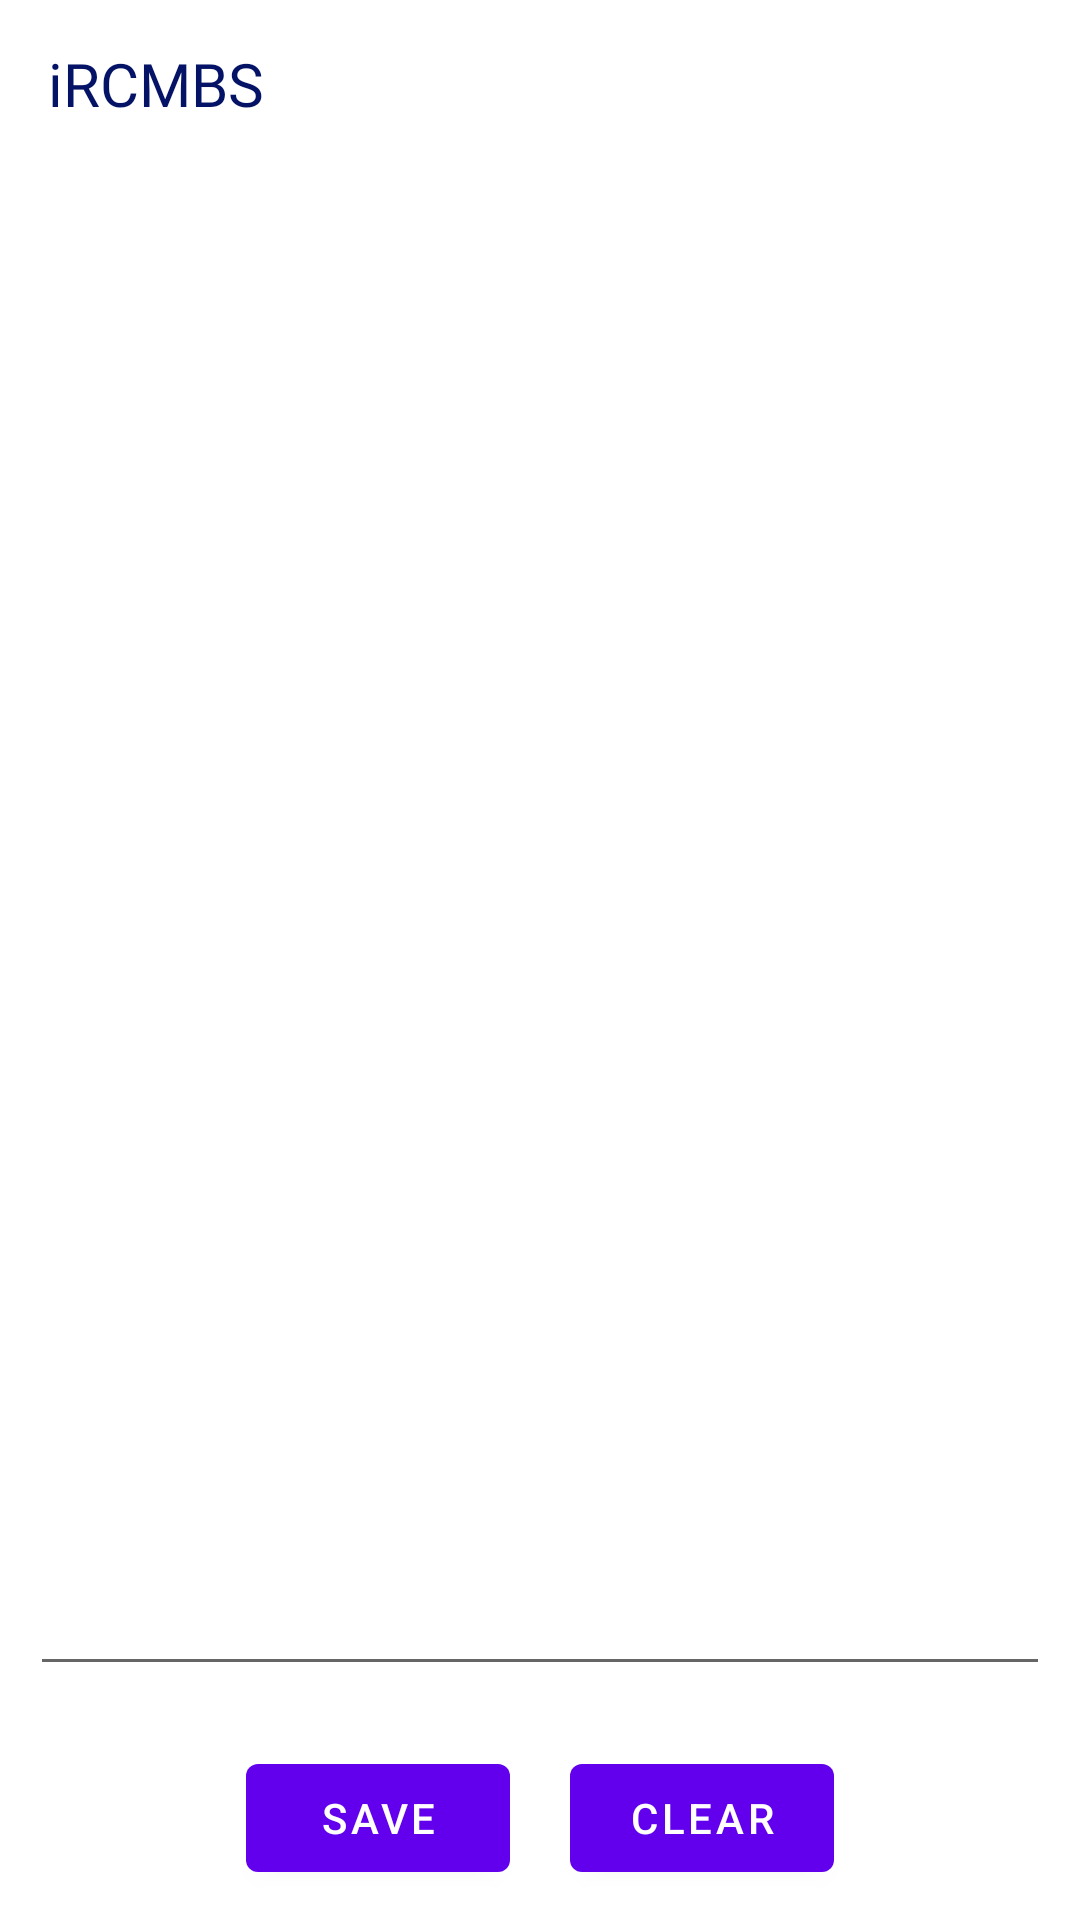

Reconstruct the res/layout file that produces this screen, plus the resources it refers to.
<!-- AndroidManifest.xml: activity theme AppTheme.AfterNoActionBar -->
<!-- res/layout/activity_misc_note.xml -->
<?xml version="1.0" encoding="utf-8"?>
<RelativeLayout xmlns:android="http://schemas.android.com/apk/res/android"
    xmlns:app="http://schemas.android.com/apk/res-auto"
    xmlns:tools="http://schemas.android.com/tools"
    android:layout_width="match_parent"
    android:layout_height="match_parent"
    tools:context=".MiscNoteActivity">

    <include
        android:id="@+id/toolbarnote"
        layout="@layout/toolbar_layout" />

    <EditText
        android:id="@+id/note_edit"
        android:layout_width="match_parent"
        android:layout_height="wrap_content"
        android:layout_below="@id/toolbarnote"
        android:layout_margin="10dp"
        android:layout_above="@id/linearlayoutnote"
        android:gravity="start" />

    <LinearLayout
        android:id="@+id/linearlayoutnote"
        android:layout_width="wrap_content"
        android:layout_height="wrap_content"
        android:orientation="horizontal"
        android:layout_centerHorizontal="true"
        android:layout_alignParentBottom="true"
        >

        <com.google.android.material.button.MaterialButton
            android:id="@+id/save_note"
            android:layout_width="wrap_content"
            android:layout_height="wrap_content"
            android:layout_margin="10dp"
            android:text="Save" />

        <com.google.android.material.button.MaterialButton
            android:id="@+id/clear_note"
            android:layout_width="wrap_content"
            android:layout_height="wrap_content"
            android:layout_margin="10dp"
            android:text="Clear" />
    </LinearLayout>

</RelativeLayout>
<!-- res/layout/toolbar_layout.xml (included above) -->
<?xml version="1.0" encoding="utf-8"?>
<com.google.android.material.appbar.AppBarLayout xmlns:android="http://schemas.android.com/apk/res/android"
    xmlns:app="http://schemas.android.com/apk/res-auto"
    android:id="@+id/appbar_layout"
    android:layout_width="match_parent"
    android:layout_height="wrap_content"
    android:elevation="0dp"
    android:theme="@style/ThemeOverlay.AppCompat.Dark">

    <com.google.android.material.appbar.MaterialToolbar
        android:id="@+id/toolbar_all"
        android:layout_width="match_parent"
        android:layout_height="?attr/actionBarSize"
        android:background="@color/colorwhite"
        android:elevation="0dp"
        android:theme="@style/ThemeOverlay.AppCompat.Light"
        app:popupTheme="@style/ThemeOverlay.AppCompat.Light">

        <TextView
            android:layout_width="wrap_content"
            android:layout_height="wrap_content"
            android:fontFamily="@font/nunito_bold"
            android:textAllCaps="false"
            android:text="iRCMBS"
            android:textColor="@color/colorDarkBlue"
            android:textSize="20sp" />
    </com.google.android.material.appbar.MaterialToolbar>
</com.google.android.material.appbar.AppBarLayout>
<!-- resources referenced by this layout -->
<resources>
  <color name="colorDarkBlue">#041365</color>
  <color name="colorwhite">#fff</color>
  <style name="AppTheme.AfterNoActionBar">
      <item name="windowActionBar">false</item>
      <item name="windowNoTitle">true</item>
  </style>
</resources>
